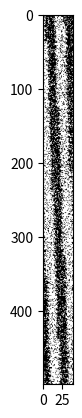

This figure's Python source:
import matplotlib.pyplot as plt
import numpy as np


def draw():
    n = 8
    T = 4*n  # number if iterations
    theta = 0  # initial values
    k = 0.02
    x2 = []
    y2 = []
    x3 = []
    y3 = []
    x4 = []
    y4 = []
    z = []
    z = []
    # for I in [0.50]:
    for I_start in np.arange(1, 2, 0.01):  # I的范围，从0.5到3.0，间隔0.04
        for theta_start in np.arange(0, 3.14, 0.01):
            I = I_start
            theta = theta_start
            x1 = []
            y1 = []
            x1.append(theta)
            y1.append(I)  # 将I,和theta的值储存起来，用于画图
            x2.append(theta)
            y2.append(I)  # 将I,和theta的值储存起来，用于保存
            c = 360*theta/6.28
            z.append(c)
            for t in range(T):
                I1 = I
                theta1 = theta
                I = I1 + k * np.sin(10**(2)*theta1)
                if I > 2:
                    I = I - 2
                if I < 1:
                    I = 2 - I
                theta = theta1+(I1-1)*2*3.14*(1/n)+k*2*3.14 * \
                    (1/n)*np.sin(10**(2)*theta1)
                theta = theta % (2 * 3.14)

                x1.append(theta)
                y1.append(I)  # 将I,和theta的值储存起来，用于画图
                # x2.append(theta)
                # y2.append(I) #将I,和theta的值储存起来，用于保存
                c = 360*theta/6.28
                z.append(c)

            #ax = plt.subplot(111, projection='polar')
            #ax.scatter(x1[-1], y1[-1], s=0.05)
            x3.append(x1[-1])
            y3.append(y1[-1])
    # plt.legend(loc=0)
    # ax = plt.subplot(111), projection='polar')
    #ax.scatter(x2, y2, s=0.05)
    # plt.show()

    for I_start in np.arange(1, 2, 0.01):
        for theta_start in np.arange(3.14, 6.28, 0.01):
            I = I_start
            theta = theta_start
            x1 = []
            y1 = []
            x1.append(theta)
            y1.append(I)  # 将I,和theta的值储存起来，用于画图
            c = 360*theta/6.28
            z.append(c)
            for t in range(T):
                I1 = I
                theta1 = theta
                I = I1 + k * np.sin(10**(2)*theta1)
                if I > 2:
                    I = I - 2
                if I < 1:
                    I = 2 - I
                theta = theta1+(I1-1)*2*3.14*(1/n)+k*2*3.14 * \
                    (1/n)*np.sin(10**(2)*theta1)
                theta = theta % (2 * 3.14)

                x1.append(theta)
                y1.append(I)
            
            x4.append(x1[-1])
            y4.append(y1[-1])

    import pandas as pd
    df = pd.DataFrame({'theta_last': x3, 'I_last': y3})
    df.to_csv('output.csv', index=False)
    return x3,y3,x4,y4


x, y,x1,y1 = draw()
x = np.array(list(map(round, np.array(x)*100))).astype(int)
y = np.array(list(map(round, np.array(y)*100))).astype(int)
x1 = np.array(list(map(round, np.array(x1)*100))).astype(int)
y1 = np.array(list(map(round, np.array(y1)*100))).astype(int)
# 获取x和y的最大值，用于确定数组的大小
max_x = max(x)
max_y = max(y)

# 创建一个全为0的二维数组，形状为(max_x + 1) x (max_y + 1)
arr = np.zeros((max_x + 1, max_y + 1))
arr_count1 = np.zeros((max_x + 1, max_y + 1))
arr_count2 = np.zeros((max_x + 1, max_y + 1))
arr_replace = np.zeros((max_x + 1, max_y + 1))

# 遍历x和y的值，将数组中对应位置的元素赋值为1
for i in range(len(x)):
    arr_count1[x[i], y[i]] += 1
    arr[x[i], y[i]] = 1

for i in range(len(x1)):
    arr_count2[x1[i], y1[i]] += 1
#for i in range(len(x)):
    arr[x1[i],y1[i]] = 2

#计算1和2重合的部分，结果显示重合部分可以忽略
for i in range(len(arr)):
    for j in range(len(arr[i])):
        if arr_count1[i][j]>0 and arr_count2[i][j]>0:
            arr_replace[x[i],y[i]] = 1

arr = arr[:,min(y):]
plt.imshow(arr, cmap='binary')
plt.show()

# 统计数组中1和2的个数
count_0 = np.count_nonzero(arr == 0)
count_1 = np.count_nonzero(arr == 1)
count_2 = np.count_nonzero(arr == 2)
print("统计0，1，2的个数：")
print("0:",count_0,"1:",count_1,"2:",count_2)

# 计算随机选择1或2的概率
# 如果数组中1的个数比2的个数多，那么让随机选择的概率偏向于2，反之亦然
p1 = count_2 / (count_2 + count_1)
p = [p1, 1-p1] # 选择1的概率为p1，选择2的概率为1-p1
# 使用numpy.random.choice()函数从[1, 2]中按照指定的概率随机选择元素，并用它替换数组中的0
#arr = np.random.choice([1, 2], size=arr.shape, p=p)
for i in range(len(arr)):
    for j in range(len(arr[i])):
        if arr[i][j] == 0:
            arr[i][j] = np.random.choice([1, 2],p=p)

count_0 = np.count_nonzero(arr == 0)
count_1 = np.count_nonzero(arr == 1)
count_2 = np.count_nonzero(arr == 2)
print("将0根据1和2的个数随机取值后：")
print("0:",count_0,"1:",count_1,"2:",count_2)

# 保存数组
np.savetxt("arr.csv", arr, fmt='%1.0f', delimiter=',')

plt.imshow(arr, cmap='binary')
plt.show()


def numb_01(img):
    # 得到行和列
    raw = np.shape(img)[0]
    column = np.shape(img)[1]
    w_ij_sum = 4*2 + (raw*2+column*2-8)*3 + (raw-2)*(column-2)*4  # W_ij总的值
    w_lie_ij_sum = column*2 + (raw-2)*column*2  # W_hang_ij总的值
    w_hang_ij_sum = raw*2 + (column-2)*raw*2  # W_lie_ij总的值
    x_mean = np.mean(img)  # x的平均值
    img_fla = img.flatten()
    # 求1和0的个数
    numb_1 = np.sum(img)
    numb_0 = len(img_fla)-numb_1
    print("0的个数：%s" % numb_0)
    print("1的个数：%s" % numb_1)

    I_up_sum = 0  # 求I时的分子
    I_up_list = []
    for i, x_i in enumerate(img.flatten(), 1):
        # i=17
        j_sum = [i-1, i+1, i-column, i+column]
        if i % column == 0:
            j_sum = [i-1, i-column, i+column]
        elif i % column == 1:
            j_sum = [i+1, i-column, i+column]
        I_up = 0
        for j in j_sum:
            if j > raw*column or j < 1:
                continue
            x_j = img_fla[j-1]
            I_up += (x_i - x_mean)*(x_j - x_mean)  # 公式在这里
        I_up_sum += I_up
        I_up_list.append(I_up)
    # 求I的值
    I = I_up_sum/(w_ij_sum*np.var(img))  # np.var为求方差
    print("I的值为 %s    <--" % I)

    I_hang_up_sum = 0  # 求I_hang时的分子
    I_hang_up_list = []
    for i, x_i in enumerate(img.flatten(), 1):
        j_hang_sum = [i-1, i+1]
        if i % column == 0:
            j_hang_sum = [i-1]
        elif i % column == 1:
            j_hang_sum = [i+1]
        I_hang_up = 0
        for j in j_hang_sum:
            if j > raw*column or j < 1:
                continue
            x_j = img_fla[j-1]
            I_hang_up += (x_i - x_mean)*(x_j - x_mean)  # 公式在这里
        I_hang_up_sum += I_hang_up
        I_hang_up_list.append(I_hang_up)
    # 求I_hang的值
    I_hang = I_hang_up_sum/(w_hang_ij_sum*np.var(img))  # np.var为求方差
    print("I_hang的值为 %s    <--" % I_hang)

    I_lie_up_sum = 0  # 求I_lie时的分子
    I_lie_up_list = []
    for i, x_i in enumerate(img.flatten(), 1):
        j_lie_sum = [i-column, i+column]
        I_lie_up = 0
        for j in j_lie_sum:
            if j > raw*column or j < 1:
                continue
            x_j = img_fla[j-1]
            I_lie_up += (x_i - x_mean)*(x_j - x_mean)  # 公式在这里
        I_lie_up_sum += I_lie_up
        I_lie_up_list.append(I_lie_up)
    # 求I_lie的值
    I_lie = I_lie_up_sum/(w_lie_ij_sum*np.var(img))  # np.var为求方差
    print("I_lie的值为 %s    <--" % I_lie)


img = arr
#将2转变为0
for i in range(len(img)):
    for j in range(len(img[i])):
        if img[i][j] == 2:
            img[i][j] = 0
numb_01(img)

#切片
xs,xe,ys,ye = 60,100,0,500
img = img[ys:ye,xs:xe]
plt.imshow(img,cmap='binary')
plt.show()

numb_01(img)
